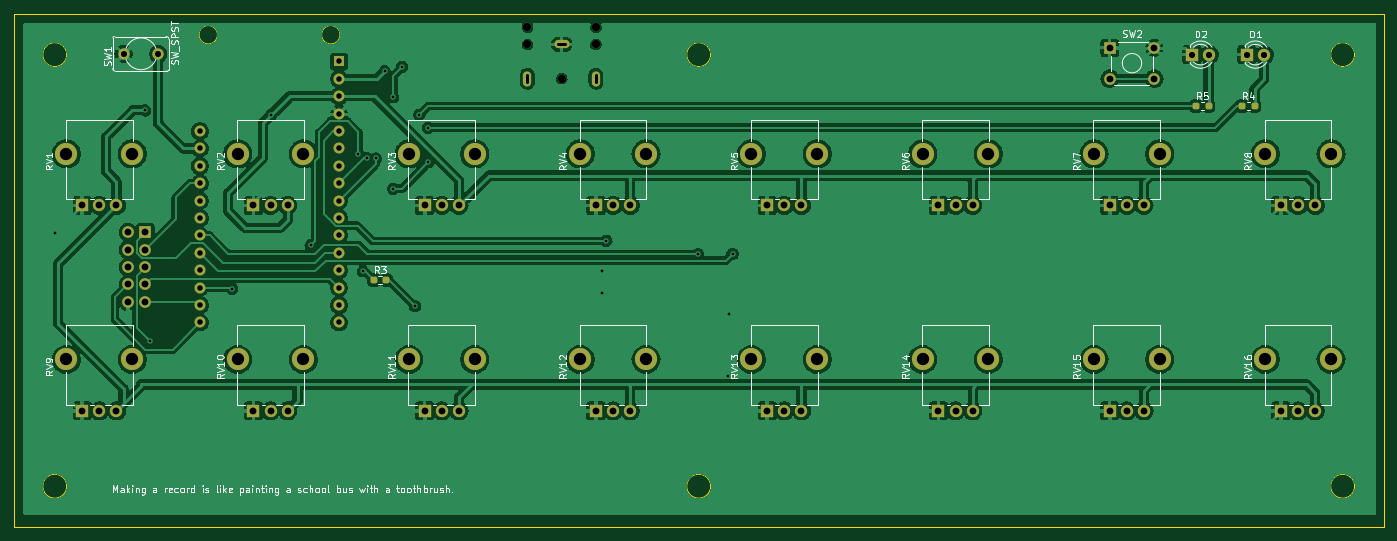
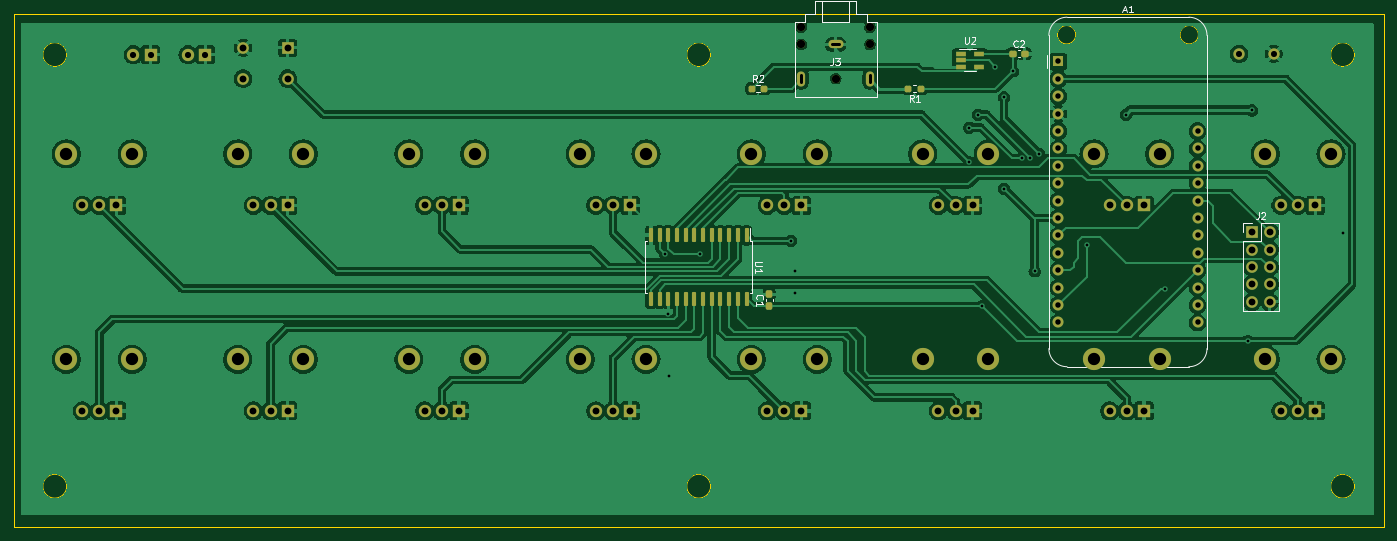
Circuit board: 11 layer files. Board 200.0 x 75.0 mm.
- bottom_copper: 0x10pb-B_Cu.gbl (331847 bytes)
- bottom_mask: 0x10pb-B_Mask.gbs (6494 bytes)
- paste: 0x10pb-B_Paste.gbp (2542 bytes)
- bottom_silk: 0x10pb-B_Silkscreen.gbo (16928 bytes)
- outline: 0x10pb-Edge_Cuts.gm1 (1853 bytes)
- top_copper: 0x10pb-F_Cu.gtl (332492 bytes)
- top_mask: 0x10pb-F_Mask.gts (5246 bytes)
- paste: 0x10pb-F_Paste.gtp (1294 bytes)
- top_silk: 0x10pb-F_Silkscreen.gto (74281 bytes)
- drill: 0x10pb-NPTH.drl (416 bytes)
- drill: 0x10pb-PTH.drl (2892 bytes)

=== bottom_copper: 0x10pb-B_Cu.gbl (331847 bytes, source omitted) ===
=== bottom_mask: 0x10pb-B_Mask.gbs ===
G04 #@! TF.GenerationSoftware,KiCad,Pcbnew,7.0.10*
G04 #@! TF.CreationDate,2024-02-18T18:56:30+02:00*
G04 #@! TF.ProjectId,Untitled,556e7469-746c-4656-942e-6b696361645f,rev?*
G04 #@! TF.SameCoordinates,Original*
G04 #@! TF.FileFunction,Soldermask,Bot*
G04 #@! TF.FilePolarity,Negative*
%FSLAX46Y46*%
G04 Gerber Fmt 4.6, Leading zero omitted, Abs format (unit mm)*
G04 Created by KiCad (PCBNEW 7.0.10) date 2024-02-18 18:56:30*
%MOMM*%
%LPD*%
G01*
G04 APERTURE LIST*
G04 Aperture macros list*
%AMRoundRect*
0 Rectangle with rounded corners*
0 $1 Rounding radius*
0 $2 $3 $4 $5 $6 $7 $8 $9 X,Y pos of 4 corners*
0 Add a 4 corners polygon primitive as box body*
4,1,4,$2,$3,$4,$5,$6,$7,$8,$9,$2,$3,0*
0 Add four circle primitives for the rounded corners*
1,1,$1+$1,$2,$3*
1,1,$1+$1,$4,$5*
1,1,$1+$1,$6,$7*
1,1,$1+$1,$8,$9*
0 Add four rect primitives between the rounded corners*
20,1,$1+$1,$2,$3,$4,$5,0*
20,1,$1+$1,$4,$5,$6,$7,0*
20,1,$1+$1,$6,$7,$8,$9,0*
20,1,$1+$1,$8,$9,$2,$3,0*%
G04 Aperture macros list end*
%ADD10O,1.200000X2.200000*%
%ADD11O,2.200000X1.200000*%
%ADD12C,1.200000*%
%ADD13R,1.560000X0.650000*%
%ADD14RoundRect,0.150000X-0.150000X0.875000X-0.150000X-0.875000X0.150000X-0.875000X0.150000X0.875000X0*%
%ADD15C,1.700000*%
%ADD16R,1.700000X1.700000*%
%ADD17C,1.651000*%
%ADD18C,3.240000*%
%ADD19R,1.800000X1.800000*%
%ADD20C,1.800000*%
%ADD21RoundRect,0.237500X0.250000X0.237500X-0.250000X0.237500X-0.250000X-0.237500X0.250000X-0.237500X0*%
%ADD22RoundRect,0.237500X-0.250000X-0.237500X0.250000X-0.237500X0.250000X0.237500X-0.250000X0.237500X0*%
%ADD23O,1.700000X1.700000*%
%ADD24RoundRect,0.237500X0.300000X0.237500X-0.300000X0.237500X-0.300000X-0.237500X0.300000X-0.237500X0*%
%ADD25RoundRect,0.237500X0.237500X-0.300000X0.237500X0.300000X-0.237500X0.300000X-0.237500X-0.300000X0*%
%ADD26R,1.600000X1.600000*%
%ADD27C,1.600000*%
G04 APERTURE END LIST*
D10*
X135000000Y-59500000D03*
D11*
X130000000Y-54500000D03*
D10*
X125000000Y-59500000D03*
D12*
X135000000Y-52000000D03*
X135000000Y-54500000D03*
X130000000Y-59500000D03*
X125000000Y-52000000D03*
X125000000Y-54500000D03*
D13*
X109060000Y-55880000D03*
X109060000Y-57780000D03*
X111760000Y-57780000D03*
X111760000Y-56830000D03*
X111760000Y-55880000D03*
D14*
X143015000Y-82350000D03*
X144285000Y-82350000D03*
X145555000Y-82350000D03*
X146825000Y-82350000D03*
X148095000Y-82350000D03*
X149365000Y-82350000D03*
X150635000Y-82350000D03*
X151905000Y-82350000D03*
X153175000Y-82350000D03*
X154445000Y-82350000D03*
X155715000Y-82350000D03*
X156985000Y-82350000D03*
X156985000Y-91650000D03*
X155715000Y-91650000D03*
X154445000Y-91650000D03*
X153175000Y-91650000D03*
X151905000Y-91650000D03*
X150635000Y-91650000D03*
X149365000Y-91650000D03*
X148095000Y-91650000D03*
X146825000Y-91650000D03*
X145555000Y-91650000D03*
X144285000Y-91650000D03*
X143015000Y-91650000D03*
D15*
X210000000Y-59500000D03*
X216500000Y-59500000D03*
D16*
X210000000Y-55000000D03*
D15*
X216500000Y-55000000D03*
D17*
X66040000Y-55880000D03*
X71120000Y-55880000D03*
D18*
X242300000Y-100500000D03*
X232700000Y-100500000D03*
D19*
X235000000Y-108000000D03*
D20*
X237500000Y-108000000D03*
X240000000Y-108000000D03*
X215000000Y-108000000D03*
X212500000Y-108000000D03*
D19*
X210000000Y-108000000D03*
D18*
X207700000Y-100500000D03*
X217300000Y-100500000D03*
X192300000Y-100500000D03*
X182700000Y-100500000D03*
D19*
X185000000Y-108000000D03*
D20*
X187500000Y-108000000D03*
X190000000Y-108000000D03*
X165000000Y-108000000D03*
X162500000Y-108000000D03*
D19*
X160000000Y-108000000D03*
D18*
X157700000Y-100500000D03*
X167300000Y-100500000D03*
X142300000Y-100500000D03*
X132700000Y-100500000D03*
D19*
X135000000Y-108000000D03*
D20*
X137500000Y-108000000D03*
X140000000Y-108000000D03*
D18*
X117300000Y-100500000D03*
X107700000Y-100500000D03*
D19*
X110000000Y-108000000D03*
D20*
X112500000Y-108000000D03*
X115000000Y-108000000D03*
D18*
X92300000Y-100500000D03*
X82700000Y-100500000D03*
D19*
X85000000Y-108000000D03*
D20*
X87500000Y-108000000D03*
X90000000Y-108000000D03*
D18*
X67300000Y-100500000D03*
X57700000Y-100500000D03*
D19*
X60000000Y-108000000D03*
D20*
X62500000Y-108000000D03*
X65000000Y-108000000D03*
D18*
X242300000Y-70500000D03*
X232700000Y-70500000D03*
D19*
X235000000Y-78000000D03*
D20*
X237500000Y-78000000D03*
X240000000Y-78000000D03*
D18*
X217300000Y-70500000D03*
X207700000Y-70500000D03*
D19*
X210000000Y-78000000D03*
D20*
X212500000Y-78000000D03*
X215000000Y-78000000D03*
D18*
X192300000Y-70500000D03*
X182700000Y-70500000D03*
D19*
X185000000Y-78000000D03*
D20*
X187500000Y-78000000D03*
X190000000Y-78000000D03*
D18*
X167300000Y-70500000D03*
X157700000Y-70500000D03*
D19*
X160000000Y-78000000D03*
D20*
X162500000Y-78000000D03*
X165000000Y-78000000D03*
D18*
X142300000Y-70500000D03*
X132700000Y-70500000D03*
D19*
X135000000Y-78000000D03*
D20*
X137500000Y-78000000D03*
X140000000Y-78000000D03*
X115000000Y-78000000D03*
X112500000Y-78000000D03*
D19*
X110000000Y-78000000D03*
D18*
X107700000Y-70500000D03*
X117300000Y-70500000D03*
X92300000Y-70500000D03*
X82700000Y-70500000D03*
D19*
X85000000Y-78000000D03*
D20*
X87500000Y-78000000D03*
X90000000Y-78000000D03*
D18*
X67300000Y-70500000D03*
X57700000Y-70500000D03*
D19*
X60000000Y-78000000D03*
D20*
X62500000Y-78000000D03*
X65000000Y-78000000D03*
D21*
X140415000Y-60960000D03*
X142240000Y-60960000D03*
D22*
X119380000Y-60960000D03*
X117555000Y-60960000D03*
D16*
X69215000Y-81920000D03*
D23*
X66675000Y-81920000D03*
X69215000Y-84460000D03*
X66675000Y-84460000D03*
X69215000Y-87000000D03*
X66675000Y-87000000D03*
X69215000Y-89540000D03*
X66675000Y-89540000D03*
X69215000Y-92080000D03*
X66675000Y-92080000D03*
D19*
X222000000Y-56000000D03*
D20*
X224540000Y-56000000D03*
X232540000Y-56000000D03*
D19*
X230000000Y-56000000D03*
D24*
X104140000Y-55880000D03*
X102415000Y-55880000D03*
D25*
X139700000Y-90985000D03*
X139700000Y-92710000D03*
D26*
X97500000Y-57000000D03*
D27*
X97500000Y-59540000D03*
X97500000Y-62080000D03*
X97500000Y-64620000D03*
X97500000Y-67160000D03*
X97500000Y-69700000D03*
X97500000Y-72240000D03*
X97500000Y-74780000D03*
X97500000Y-77320000D03*
X97500000Y-79860000D03*
X97500000Y-82400000D03*
X97500000Y-84940000D03*
X97500000Y-87480000D03*
X97500000Y-90020000D03*
X97500000Y-92560000D03*
X97500000Y-95100000D03*
X77180000Y-95100000D03*
X77180000Y-92560000D03*
X77180000Y-90020000D03*
X77180000Y-87480000D03*
X77180000Y-84940000D03*
X77180000Y-82400000D03*
X77180000Y-79860000D03*
X77180000Y-77320000D03*
X77180000Y-74780000D03*
X77180000Y-72240000D03*
X77180000Y-69700000D03*
X77180000Y-67160000D03*
M02*

=== paste: 0x10pb-B_Paste.gbp (2542 bytes, source withheld) ===
=== bottom_silk: 0x10pb-B_Silkscreen.gbo (16928 bytes, source omitted) ===
=== outline: 0x10pb-Edge_Cuts.gm1 ===
G04 #@! TF.GenerationSoftware,KiCad,Pcbnew,7.0.10*
G04 #@! TF.CreationDate,2024-02-18T18:56:30+02:00*
G04 #@! TF.ProjectId,Untitled,556e7469-746c-4656-942e-6b696361645f,rev?*
G04 #@! TF.SameCoordinates,Original*
G04 #@! TF.FileFunction,Profile,NP*
%FSLAX46Y46*%
G04 Gerber Fmt 4.6, Leading zero omitted, Abs format (unit mm)*
G04 Created by KiCad (PCBNEW 7.0.10) date 2024-02-18 18:56:30*
%MOMM*%
%LPD*%
G01*
G04 APERTURE LIST*
G04 #@! TA.AperFunction,Profile*
%ADD10C,0.100000*%
G04 #@! TD*
G04 APERTURE END LIST*
D10*
X151750000Y-119000000D02*
G75*
G03*
X148250000Y-119000000I-1750000J0D01*
G01*
X148250000Y-119000000D02*
G75*
G03*
X151750000Y-119000000I1750000J0D01*
G01*
X151750000Y-56000000D02*
G75*
G03*
X148250000Y-56000000I-1750000J0D01*
G01*
X148250000Y-56000000D02*
G75*
G03*
X151750000Y-56000000I1750000J0D01*
G01*
X97650000Y-53100000D02*
G75*
G03*
X94950000Y-53100000I-1350000J0D01*
G01*
X94950000Y-53100000D02*
G75*
G03*
X97650000Y-53100000I1350000J0D01*
G01*
X79750000Y-53100000D02*
G75*
G03*
X77050000Y-53100000I-1350000J0D01*
G01*
X77050000Y-53100000D02*
G75*
G03*
X79750000Y-53100000I1350000J0D01*
G01*
X57750000Y-56000000D02*
G75*
G03*
X54250000Y-56000000I-1750000J0D01*
G01*
X54250000Y-56000000D02*
G75*
G03*
X57750000Y-56000000I1750000J0D01*
G01*
X57750000Y-119000000D02*
G75*
G03*
X54250000Y-119000000I-1750000J0D01*
G01*
X54250000Y-119000000D02*
G75*
G03*
X57750000Y-119000000I1750000J0D01*
G01*
X245750000Y-119000000D02*
G75*
G03*
X242250000Y-119000000I-1750000J0D01*
G01*
X242250000Y-119000000D02*
G75*
G03*
X245750000Y-119000000I1750000J0D01*
G01*
X245750000Y-56000000D02*
G75*
G03*
X242250000Y-56000000I-1750000J0D01*
G01*
X242250000Y-56000000D02*
G75*
G03*
X245750000Y-56000000I1750000J0D01*
G01*
X50000000Y-50000000D02*
X250000000Y-50000000D01*
X250000000Y-125000000D01*
X50000000Y-125000000D01*
X50000000Y-50000000D01*
M02*

=== top_copper: 0x10pb-F_Cu.gtl (332492 bytes, source omitted) ===
=== top_mask: 0x10pb-F_Mask.gts ===
G04 #@! TF.GenerationSoftware,KiCad,Pcbnew,7.0.10*
G04 #@! TF.CreationDate,2024-02-18T18:56:30+02:00*
G04 #@! TF.ProjectId,Untitled,556e7469-746c-4656-942e-6b696361645f,rev?*
G04 #@! TF.SameCoordinates,Original*
G04 #@! TF.FileFunction,Soldermask,Top*
G04 #@! TF.FilePolarity,Negative*
%FSLAX46Y46*%
G04 Gerber Fmt 4.6, Leading zero omitted, Abs format (unit mm)*
G04 Created by KiCad (PCBNEW 7.0.10) date 2024-02-18 18:56:30*
%MOMM*%
%LPD*%
G01*
G04 APERTURE LIST*
G04 Aperture macros list*
%AMRoundRect*
0 Rectangle with rounded corners*
0 $1 Rounding radius*
0 $2 $3 $4 $5 $6 $7 $8 $9 X,Y pos of 4 corners*
0 Add a 4 corners polygon primitive as box body*
4,1,4,$2,$3,$4,$5,$6,$7,$8,$9,$2,$3,0*
0 Add four circle primitives for the rounded corners*
1,1,$1+$1,$2,$3*
1,1,$1+$1,$4,$5*
1,1,$1+$1,$6,$7*
1,1,$1+$1,$8,$9*
0 Add four rect primitives between the rounded corners*
20,1,$1+$1,$2,$3,$4,$5,0*
20,1,$1+$1,$4,$5,$6,$7,0*
20,1,$1+$1,$6,$7,$8,$9,0*
20,1,$1+$1,$8,$9,$2,$3,0*%
G04 Aperture macros list end*
%ADD10O,1.200000X2.200000*%
%ADD11O,2.200000X1.200000*%
%ADD12C,1.200000*%
%ADD13C,1.700000*%
%ADD14R,1.700000X1.700000*%
%ADD15C,1.651000*%
%ADD16C,3.240000*%
%ADD17R,1.800000X1.800000*%
%ADD18C,1.800000*%
%ADD19RoundRect,0.237500X-0.250000X-0.237500X0.250000X-0.237500X0.250000X0.237500X-0.250000X0.237500X0*%
%ADD20O,1.700000X1.700000*%
%ADD21R,1.600000X1.600000*%
%ADD22C,1.600000*%
G04 APERTURE END LIST*
D10*
X135000000Y-59500000D03*
D11*
X130000000Y-54500000D03*
D10*
X125000000Y-59500000D03*
D12*
X135000000Y-52000000D03*
X135000000Y-54500000D03*
X130000000Y-59500000D03*
X125000000Y-52000000D03*
X125000000Y-54500000D03*
D13*
X210000000Y-59500000D03*
X216500000Y-59500000D03*
D14*
X210000000Y-55000000D03*
D13*
X216500000Y-55000000D03*
D15*
X66040000Y-55880000D03*
X71120000Y-55880000D03*
D16*
X242300000Y-100500000D03*
X232700000Y-100500000D03*
D17*
X235000000Y-108000000D03*
D18*
X237500000Y-108000000D03*
X240000000Y-108000000D03*
X215000000Y-108000000D03*
X212500000Y-108000000D03*
D17*
X210000000Y-108000000D03*
D16*
X207700000Y-100500000D03*
X217300000Y-100500000D03*
X192300000Y-100500000D03*
X182700000Y-100500000D03*
D17*
X185000000Y-108000000D03*
D18*
X187500000Y-108000000D03*
X190000000Y-108000000D03*
X165000000Y-108000000D03*
X162500000Y-108000000D03*
D17*
X160000000Y-108000000D03*
D16*
X157700000Y-100500000D03*
X167300000Y-100500000D03*
X142300000Y-100500000D03*
X132700000Y-100500000D03*
D17*
X135000000Y-108000000D03*
D18*
X137500000Y-108000000D03*
X140000000Y-108000000D03*
D16*
X117300000Y-100500000D03*
X107700000Y-100500000D03*
D17*
X110000000Y-108000000D03*
D18*
X112500000Y-108000000D03*
X115000000Y-108000000D03*
D16*
X92300000Y-100500000D03*
X82700000Y-100500000D03*
D17*
X85000000Y-108000000D03*
D18*
X87500000Y-108000000D03*
X90000000Y-108000000D03*
D16*
X67300000Y-100500000D03*
X57700000Y-100500000D03*
D17*
X60000000Y-108000000D03*
D18*
X62500000Y-108000000D03*
X65000000Y-108000000D03*
D16*
X242300000Y-70500000D03*
X232700000Y-70500000D03*
D17*
X235000000Y-78000000D03*
D18*
X237500000Y-78000000D03*
X240000000Y-78000000D03*
D16*
X217300000Y-70500000D03*
X207700000Y-70500000D03*
D17*
X210000000Y-78000000D03*
D18*
X212500000Y-78000000D03*
X215000000Y-78000000D03*
D16*
X192300000Y-70500000D03*
X182700000Y-70500000D03*
D17*
X185000000Y-78000000D03*
D18*
X187500000Y-78000000D03*
X190000000Y-78000000D03*
D16*
X167300000Y-70500000D03*
X157700000Y-70500000D03*
D17*
X160000000Y-78000000D03*
D18*
X162500000Y-78000000D03*
X165000000Y-78000000D03*
D16*
X142300000Y-70500000D03*
X132700000Y-70500000D03*
D17*
X135000000Y-78000000D03*
D18*
X137500000Y-78000000D03*
X140000000Y-78000000D03*
X115000000Y-78000000D03*
X112500000Y-78000000D03*
D17*
X110000000Y-78000000D03*
D16*
X107700000Y-70500000D03*
X117300000Y-70500000D03*
X92300000Y-70500000D03*
X82700000Y-70500000D03*
D17*
X85000000Y-78000000D03*
D18*
X87500000Y-78000000D03*
X90000000Y-78000000D03*
D16*
X67300000Y-70500000D03*
X57700000Y-70500000D03*
D17*
X60000000Y-78000000D03*
D18*
X62500000Y-78000000D03*
X65000000Y-78000000D03*
D19*
X224432500Y-63500000D03*
X222607500Y-63500000D03*
X231140000Y-63500000D03*
X229315000Y-63500000D03*
X102592500Y-88900000D03*
X104417500Y-88900000D03*
D14*
X69215000Y-81920000D03*
D20*
X66675000Y-81920000D03*
X69215000Y-84460000D03*
X66675000Y-84460000D03*
X69215000Y-87000000D03*
X66675000Y-87000000D03*
X69215000Y-89540000D03*
X66675000Y-89540000D03*
X69215000Y-92080000D03*
X66675000Y-92080000D03*
D17*
X222000000Y-56000000D03*
D18*
X224540000Y-56000000D03*
X232540000Y-56000000D03*
D17*
X230000000Y-56000000D03*
D21*
X97500000Y-57000000D03*
D22*
X97500000Y-59540000D03*
X97500000Y-62080000D03*
X97500000Y-64620000D03*
X97500000Y-67160000D03*
X97500000Y-69700000D03*
X97500000Y-72240000D03*
X97500000Y-74780000D03*
X97500000Y-77320000D03*
X97500000Y-79860000D03*
X97500000Y-82400000D03*
X97500000Y-84940000D03*
X97500000Y-87480000D03*
X97500000Y-90020000D03*
X97500000Y-92560000D03*
X97500000Y-95100000D03*
X77180000Y-95100000D03*
X77180000Y-92560000D03*
X77180000Y-90020000D03*
X77180000Y-87480000D03*
X77180000Y-84940000D03*
X77180000Y-82400000D03*
X77180000Y-79860000D03*
X77180000Y-77320000D03*
X77180000Y-74780000D03*
X77180000Y-72240000D03*
X77180000Y-69700000D03*
X77180000Y-67160000D03*
M02*

=== paste: 0x10pb-F_Paste.gtp (1294 bytes, source withheld) ===
=== top_silk: 0x10pb-F_Silkscreen.gto (74281 bytes, source omitted) ===
=== drill: 0x10pb-NPTH.drl ===
M48
; DRILL file {KiCad 7.0.10} date Sunday, February 18, 2024 at 06:56:37 PM
; FORMAT={-:-/ absolute / metric / decimal}
; #@! TF.CreationDate,2024-02-18T18:56:37+02:00
; #@! TF.GenerationSoftware,Kicad,Pcbnew,7.0.10
; #@! TF.FileFunction,NonPlated,1,2,NPTH
FMAT,2
METRIC
; #@! TA.AperFunction,NonPlated,NPTH,ComponentDrill
T1C1.200
%
G90
G05
T1
X125.0Y-52.0
X125.0Y-54.5
X130.0Y-59.5
X135.0Y-52.0
X135.0Y-54.5
M30

=== drill: 0x10pb-PTH.drl ===
M48
; DRILL file {KiCad 7.0.10} date Sunday, February 18, 2024 at 06:56:37 PM
; FORMAT={-:-/ absolute / metric / decimal}
; #@! TF.CreationDate,2024-02-18T18:56:37+02:00
; #@! TF.GenerationSoftware,Kicad,Pcbnew,7.0.10
; #@! TF.FileFunction,Plated,1,2,PTH
FMAT,2
METRIC
; #@! TA.AperFunction,Plated,PTH,ViaDrill
T1C0.400
; #@! TA.AperFunction,Plated,PTH,ComponentDrill
T2C0.400
; #@! TA.AperFunction,Plated,PTH,ComponentDrill
T3C0.800
; #@! TA.AperFunction,Plated,PTH,ComponentDrill
T4C0.889
; #@! TA.AperFunction,Plated,PTH,ComponentDrill
T5C0.900
; #@! TA.AperFunction,Plated,PTH,ComponentDrill
T6C1.000
; #@! TA.AperFunction,Plated,PTH,ComponentDrill
T7C1.800
%
G90
G05
T1
X55.982Y-82.017
X69.215Y-64.135
X69.85Y-97.79
X81.915Y-90.17
X87.63Y-64.77
X93.345Y-83.82
X100.33Y-70.485
X100.965Y-87.63
X101.6Y-71.12
X102.834Y-71.156
X104.14Y-58.42
X105.41Y-62.23
X105.41Y-75.565
X106.68Y-57.785
X108.585Y-92.71
X109.22Y-64.77
X110.49Y-66.675
X110.49Y-71.72
X135.89Y-87.63
X135.89Y-90.805
X136.525Y-83.185
X149.86Y-85.09
X154.305Y-102.87
X154.445Y-93.84
X154.94Y-85.09
T3
X77.18Y-67.16
X77.18Y-69.7
X77.18Y-72.24
X77.18Y-74.78
X77.18Y-77.32
X77.18Y-79.86
X77.18Y-82.4
X77.18Y-84.94
X77.18Y-87.48
X77.18Y-90.02
X77.18Y-92.56
X77.18Y-95.1
X97.5Y-57.0
X97.5Y-59.54
X97.5Y-62.08
X97.5Y-64.62
X97.5Y-67.16
X97.5Y-69.7
X97.5Y-72.24
X97.5Y-74.78
X97.5Y-77.32
X97.5Y-79.86
X97.5Y-82.4
X97.5Y-84.94
X97.5Y-87.48
X97.5Y-90.02
X97.5Y-92.56
X97.5Y-95.1
T4
X66.04Y-55.88
X71.12Y-55.88
T5
X222.0Y-56.0
X224.54Y-56.0
X230.0Y-56.0
X232.54Y-56.0
T6
X60.0Y-78.0
X60.0Y-108.0
X62.5Y-78.0
X62.5Y-108.0
X65.0Y-78.0
X65.0Y-108.0
X66.675Y-81.92
X66.675Y-84.46
X66.675Y-87.0
X66.675Y-89.54
X66.675Y-92.08
X69.215Y-81.92
X69.215Y-84.46
X69.215Y-87.0
X69.215Y-89.54
X69.215Y-92.08
X85.0Y-78.0
X85.0Y-108.0
X87.5Y-78.0
X87.5Y-108.0
X90.0Y-78.0
X90.0Y-108.0
X110.0Y-78.0
X110.0Y-108.0
X112.5Y-78.0
X112.5Y-108.0
X115.0Y-78.0
X115.0Y-108.0
X135.0Y-78.0
X135.0Y-108.0
X137.5Y-78.0
X137.5Y-108.0
X140.0Y-78.0
X140.0Y-108.0
X160.0Y-78.0
X160.0Y-108.0
X162.5Y-78.0
X162.5Y-108.0
X165.0Y-78.0
X165.0Y-108.0
X185.0Y-78.0
X185.0Y-108.0
X187.5Y-78.0
X187.5Y-108.0
X190.0Y-78.0
X190.0Y-108.0
X210.0Y-55.0
X210.0Y-59.5
X210.0Y-78.0
X210.0Y-108.0
X212.5Y-78.0
X212.5Y-108.0
X215.0Y-78.0
X215.0Y-108.0
X216.5Y-55.0
X216.5Y-59.5
X235.0Y-78.0
X235.0Y-108.0
X237.5Y-78.0
X237.5Y-108.0
X240.0Y-78.0
X240.0Y-108.0
T7
X57.7Y-70.5
X57.7Y-100.5
X67.3Y-70.5
X67.3Y-100.5
X82.7Y-70.5
X82.7Y-100.5
X92.3Y-70.5
X92.3Y-100.5
X107.7Y-70.5
X107.7Y-100.5
X117.3Y-70.5
X117.3Y-100.5
X132.7Y-70.5
X132.7Y-100.5
X142.3Y-70.5
X142.3Y-100.5
X157.7Y-70.5
X157.7Y-100.5
X167.3Y-70.5
X167.3Y-100.5
X182.7Y-70.5
X182.7Y-100.5
X192.3Y-70.5
X192.3Y-100.5
X207.7Y-70.5
X207.7Y-100.5
X217.3Y-70.5
X217.3Y-100.5
X232.7Y-70.5
X232.7Y-100.5
X242.3Y-70.5
X242.3Y-100.5
T2
X125.0Y-59.0G85X125.0Y-60.0
G05
X129.5Y-54.5G85X130.5Y-54.5
G05
X135.0Y-60.0G85X135.0Y-59.0
G05
M30

